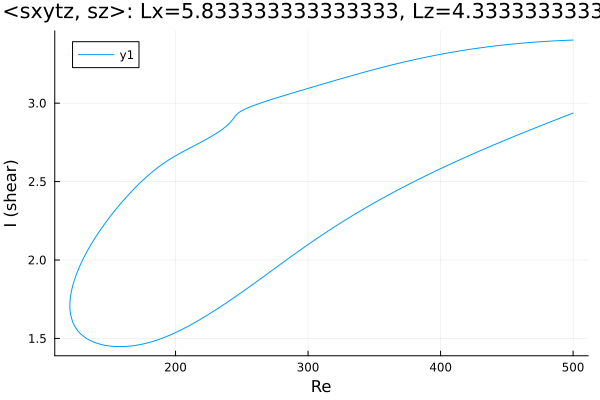

Source data for this figure (header and first rows):
Re, shear
500.0, 3.402
499.8, 3.402
498.4, 3.402
497, 3.401
495.6, 3.401
494.2, 3.4
492.8, 3.4
491.4, 3.399
489.9, 3.399
488.5, 3.398
487.1, 3.398
485.7, 3.397
484.3, 3.396
482.9, 3.396
481.5, 3.395
480, 3.394
478.6, 3.393
477.2, 3.393
475.8, 3.392
474.4, 3.391
473, 3.39
471.6, 3.389
470.1, 3.388
468.7, 3.388
467.3, 3.387
465.9, 3.386
464.5, 3.385
463.1, 3.384
461.7, 3.383
460.2, 3.382
458.8, 3.38
457.4, 3.379
456, 3.378
454.6, 3.377
453.2, 3.376
451.8, 3.375
450.3, 3.373
448.9, 3.372
447.5, 3.371
446.1, 3.37
444.7, 3.368
443.3, 3.367
441.9, 3.365
440.4, 3.364
439, 3.363
437.6, 3.361
436.2, 3.36
434.8, 3.358
433.4, 3.357
432, 3.355
430.5, 3.353
429.1, 3.352
427.7, 3.35
426.3, 3.348
424.9, 3.347
423.5, 3.345
422.1, 3.343
420.6, 3.341
419.2, 3.339
417.8, 3.338
... 550 more rows
